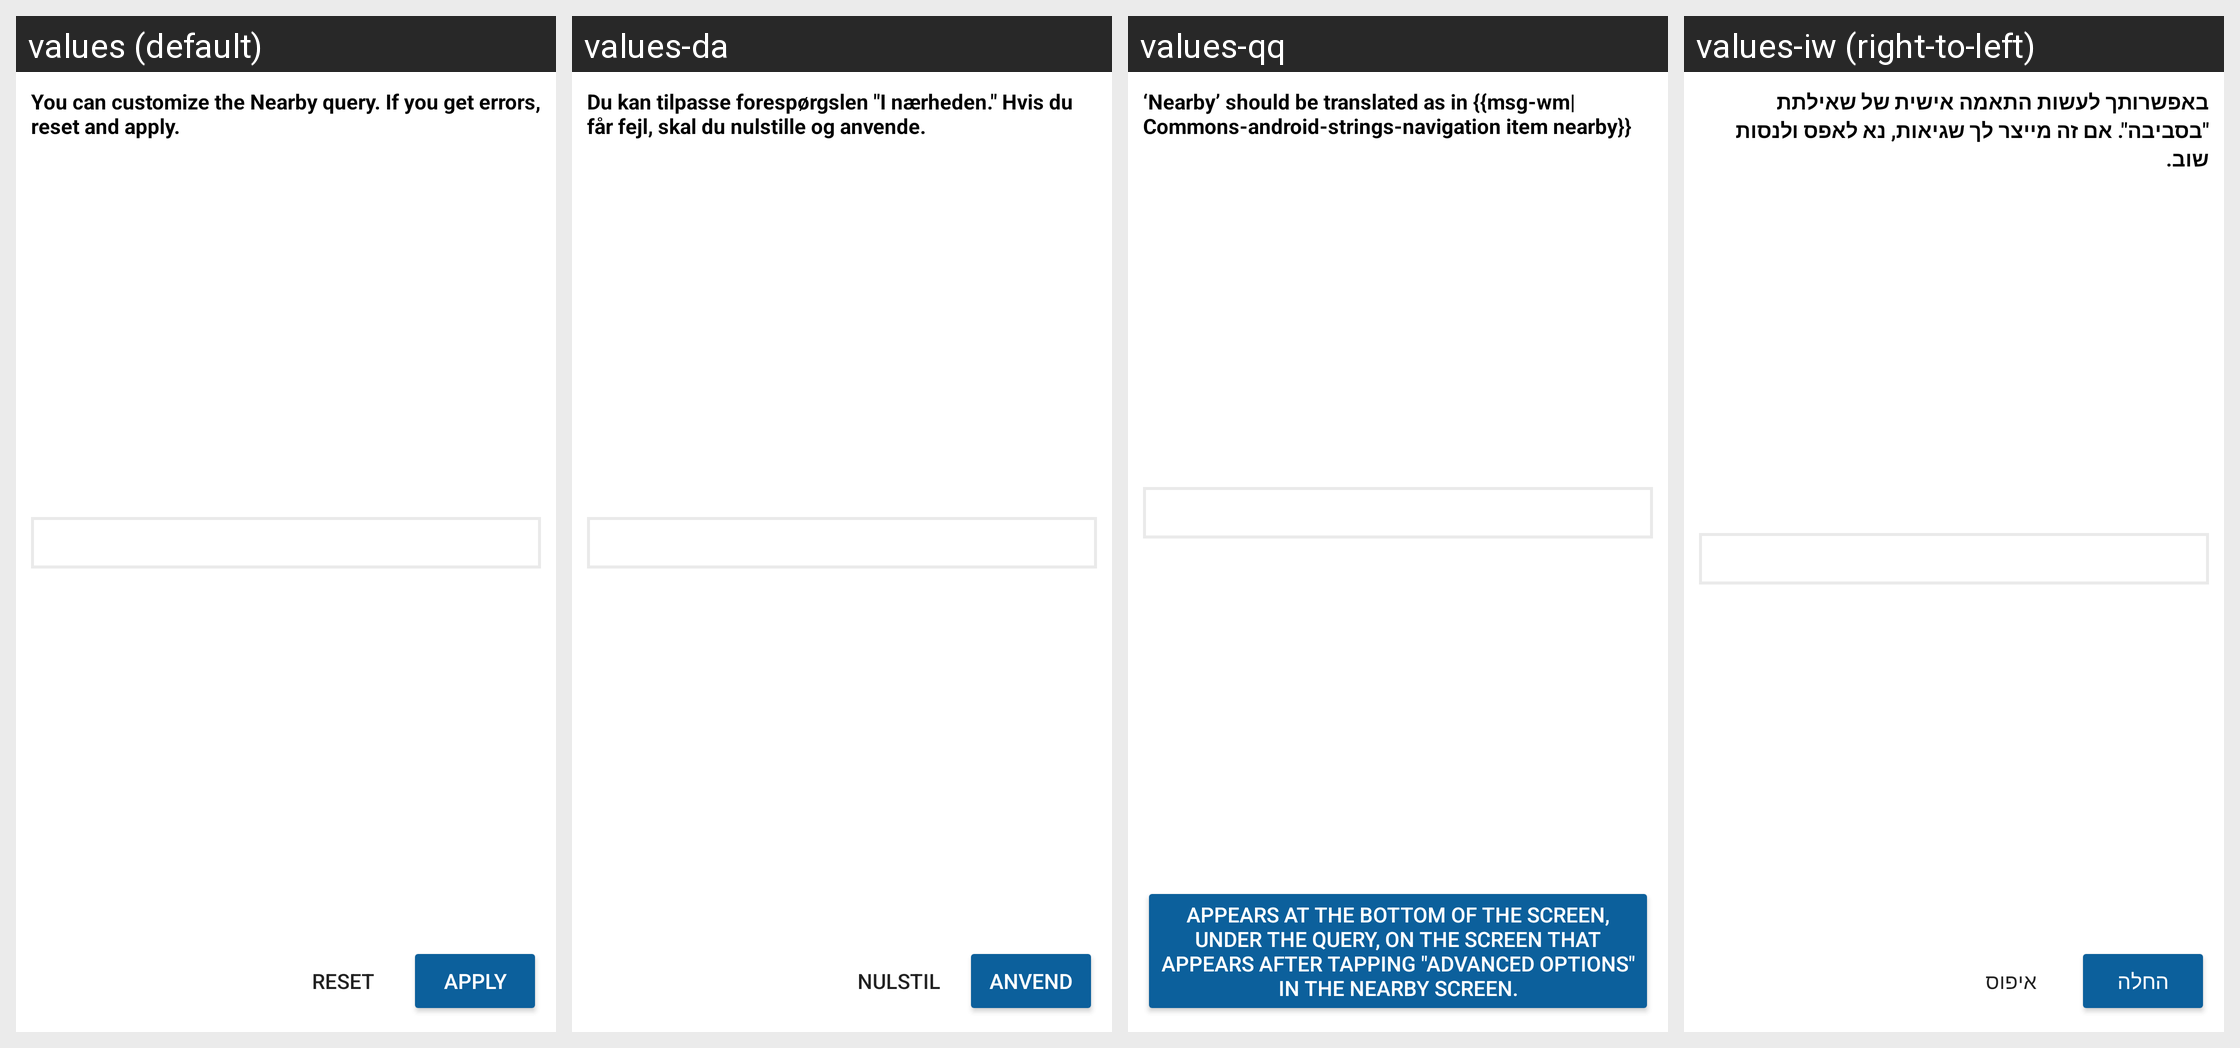

Strings drawn on this Android screen and how each of the app's shown locales translates them:
Android screen res/layout/fragment_advance_query.xml rendered under 4 locales, left to right: values (default), values-da, values-qq, values-iw (right-to-left). Device: Nexus 5 (rendered at 1080×1920; each locale shown at half size, 540×960, under a caption strip naming it); theme LightAppTheme.
Other locales in the repository, not shown: values-ab, values-af, values-ais, values-anp, values-ar, values-arc, values-as, values-ast, values-az, values-azb, values-ba, values-ban, values-bcl, values-bg, values-blk, values-bn, values-br, values-bs, values-ca, values-ce, values-ckb, values-cs, values-csb, values-cy, values-de, values-diq, values-dty, values-el, values-en-rGB, values-eo, values-es, values-eu, values-fa, values-fi, values-fit, values-fo, values-fr, values-frp, values-frr, values-fur, values-ga, values-gcr, values-gl, values-got, values-gu, values-ha, values-haw, values-he, values-hi, values-hr, values-hrx, values-hsb, values-hu, values-hy, values-hyw, values-ia, values-id, values-in, values-io, values-is, values-it, values-ja, values-ji, values-jv, values-ka, values-kaa, values-kab, values-kge, values-kjp, values-km, values-kn, values-ko, values-ko-rKP, values-krc, values-ks, values-ksh, values-ku, values-kum, values-kus, values-ky, values-la, values-lag, values-lb, values-lez, values-li, values-lrc, values-lt, values-lv, values-mag, values-mg, values-min, values-mk, values-ml, values-mn, values-mni, values-mnw, values-mr, values-mrh, values-ms, values-mt, values-my, values-nb, values-ne, values-nl, values-nqo, values-oc, values-or, values-pa, values-pl, values-pms, values-pnb, values-ps, values-pt, values-pt-rBR, values-ro, values-ru, values-sah, values-sat, values-sd, values-se, values-sh, values-si, values-sje, values-sk, values-skr, values-sl, values-smn, values-sms, values-sr, values-su, values-sv, values-sw, values-syl, values-szy, values-ta, values-tcy, values-te, values-th, values-tok, values-tr, values-tum, values-ug, values-uk, values-ur, values-uz, values-vec, values-vi, values-xal, values-xmf, values-yi, values-yue, values-zgh, values-zh, values-zh-rCN, values-zh-rHK, values-zh-rTW.
Strings drawn on this screen, with the default value and each locale's value (text and hints the layout hard-codes, and strings that could not be matched under every locale, appear in the picture but are not listed):

advanced_query_info_text
  values: You can customize the Nearby query. If you get errors, reset and apply.
  values-da: Du kan tilpasse forespørgslen "I nærheden." Hvis du får fejl, skal du nulstille og anvende.
  values-qq: ‘Nearby’ should be translated as in {{msg-wm|Commons-android-strings-navigation item nearby}}
  values-iw: באפשרותך לעשות התאמה אישית של שאילתת "בסביבה". אם זה מייצר לך שגיאות, נא לאפס ולנסות שוב.

apply
  values: Apply
  values-da: Anvend
  values-qq: Appears at the bottom of the screen, under the query, on the screen that appears after tapping "Advanced options" in the Nearby screen.
  values-iw: החלה

reset
  values: Reset
  values-da: Nulstil
  values-qq: Appears at the bottom of the screen, under the query, on the screen that appears after tapping "Advanced options" in the Nearby screen.
  values-iw: איפוס
